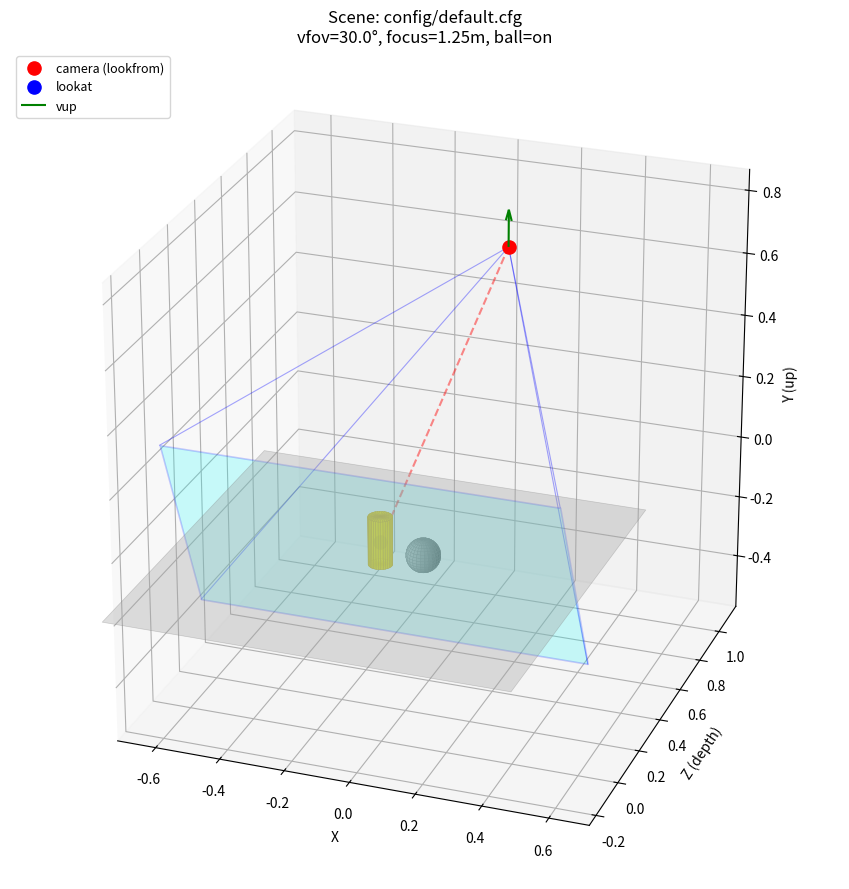

Python code for this plot:
#!/usr/bin/env python3
"""
Interactive 3D visualization of the raytracer's config/default.cfg.

Shows the table, cylinder, ball, camera position, lookat point, view
direction, and the viewport rectangle / view frustum. Use the mouse to
rotate, pan, and zoom.

Usage:
    python3 tools/visualize_scene.py         # uses config/default.cfg
    python3 tools/visualize_scene.py custom.cfg  # uses a custom config

Coordinate convention: scene-space Y is "up". In the plot, Y is mapped to
matplotlib's vertical axis so the world appears upright.
"""

import argparse
import math
import sys
from pathlib import Path

import numpy as np
import matplotlib.pyplot as plt
from mpl_toolkits.mplot3d.art3d import Poly3DCollection


DEFAULTS = {
    # Camera
    'lookfrom':      [0.0, 0.55, 1.10],
    'lookat':        [0.0, 0.07, 0.0],
    'vup':           [0.0, 1.0, 0.0],
    'vfov':          30.0,
    'aspect_ratio':  16.0 / 9.0,
    'focus_dist':    1.25,
    'defocus_angle': 0.0,
    # Geometry
    'table_y':         0.0,
    'cylinder_center': [0.0, 0.075, 0.0],
    'cylinder_radius': 0.035,
    'cylinder_height': 0.15,
    'cylinder_axis':   [0.0, 1.0, 0.0],
    'ball_enabled':    True,
    'ball_center':     [0.13, 0.05, 0.0],
    'ball_radius':     0.05,
    # Photo plane
    'photo_plane_margin': 0.02,
}

VEC3_KEYS = {
    'lookfrom', 'lookat', 'vup',
    'cylinder_center', 'cylinder_axis', 'ball_center',
    'cylinder_albedo', 'ball_albedo', 'ground_albedo',
}
BOOL_KEYS = {'ball_enabled'}


def parse_value(key, raw):
    if key in BOOL_KEYS:
        return raw.strip().lower() in ('true', 'yes', '1', 'on')
    if key in VEC3_KEYS or ',' in raw:
        parts = [p.strip() for p in raw.split(',')]
        return [float(p) for p in parts]
    return float(raw)


def load_config(path):
    cfg = dict(DEFAULTS)
    if not path.exists():
        print(f"warning: '{path}' not found; using built-in defaults.",
              file=sys.stderr)
        return cfg
    for line_no, raw in enumerate(path.read_text().splitlines(), 1):
        line = raw.split('#', 1)[0].strip()
        if not line or '=' not in line:
            continue
        key, _, value = line.partition('=')
        key = key.strip()
        if key not in DEFAULTS:
            # silently ignore material-only keys we don't need for viz
            continue
        try:
            cfg[key] = parse_value(key, value)
        except ValueError as e:
            print(f"warning: line {line_no}: '{key}' parse error: {e}",
                  file=sys.stderr)
    return cfg


# ── geometry helpers ──────────────────────────────────────────────────────

def normalize(v):
    v = np.asarray(v, dtype=float)
    n = np.linalg.norm(v)
    return v / n if n > 1e-12 else v


def to_plot(p):
    """scene (x, y, z)  ->  matplotlib (x, z, y)   (Y becomes vertical)."""
    p = np.asarray(p, dtype=float)
    return p[..., 0], p[..., 2], p[..., 1]


def cylinder_polys(center, radius, height, axis, n_segments=32):
    center = np.asarray(center, dtype=float)
    axis = normalize(axis)
    ref = np.array([1.0, 0.0, 0.0]) if abs(axis[0]) < 0.9 else np.array([0.0, 1.0, 0.0])
    u = normalize(np.cross(axis, ref))
    v = np.cross(axis, u)
    half = height / 2.0
    thetas = np.linspace(0.0, 2 * np.pi, n_segments, endpoint=False)
    bot = [center - half * axis + radius * (math.cos(t) * u + math.sin(t) * v) for t in thetas]
    top = [center + half * axis + radius * (math.cos(t) * u + math.sin(t) * v) for t in thetas]

    polys = []
    for i in range(n_segments):
        j = (i + 1) % n_segments
        polys.append([bot[i], bot[j], top[j], top[i]])

    bot_c = center - half * axis
    top_c = center + half * axis
    for i in range(n_segments):
        j = (i + 1) % n_segments
        polys.append([bot[i], bot[j], bot_c])
        polys.append([top[i], top[j], top_c])
    return polys


def sphere_mesh(center, radius, n_lat=18, n_lon=28):
    u = np.linspace(0.0, 2.0 * np.pi, n_lon)
    v = np.linspace(0.0, np.pi, n_lat)
    cx, cy, cz = center
    xs = cx + radius * np.outer(np.cos(u), np.sin(v))
    ys = cy + radius * np.outer(np.ones_like(u), np.cos(v))
    zs = cz + radius * np.outer(np.sin(u), np.sin(v))
    return xs, ys, zs


# ── plotting ──────────────────────────────────────────────────────────────

def draw_polys_swapped(ax, polys, **kwargs):
    swapped = []
    for poly in polys:
        swapped.append([(p[0], p[2], p[1]) for p in poly])
    ax.add_collection3d(Poly3DCollection(swapped, **kwargs))


def main():
    ap = argparse.ArgumentParser(description="Interactive scene config visualizer.")
    ap.add_argument('config', nargs='?', default='config/default.cfg',
                    help="path to scene config (default: config/default.cfg)")
    args = ap.parse_args()

    cfg = load_config(Path(args.config))

    fig = plt.figure(figsize=(11, 9))
    ax = fig.add_subplot(111, projection='3d')

    # Table surface (gray translucent square around the origin in xz).
    extent = 0.6
    xs = np.array([[-extent, extent], [-extent, extent]])
    zs = np.array([[-extent, -extent], [extent, extent]])
    ys = np.full_like(xs, cfg['table_y'])
    ax.plot_surface(xs, zs, ys, color='lightgray', alpha=0.35,
                    edgecolor='gray', linewidth=0.5)

    # Cylinder
    cyl_polys = cylinder_polys(cfg['cylinder_center'], cfg['cylinder_radius'],
                               cfg['cylinder_height'], cfg['cylinder_axis'])
    draw_polys_swapped(ax, cyl_polys, facecolor='gold',
                       edgecolor='goldenrod', alpha=0.75, linewidth=0.3)

    # Ball
    if cfg['ball_enabled']:
        sx, sy, sz = sphere_mesh(cfg['ball_center'], cfg['ball_radius'])
        ax.plot_surface(sx, sz, sy, color='silver', alpha=0.8,
                        edgecolor='gray', linewidth=0.2)

    # Camera point + lookat point + line between them
    lookfrom = np.asarray(cfg['lookfrom'], float)
    lookat   = np.asarray(cfg['lookat'], float)
    vup      = np.asarray(cfg['vup'], float)

    ax.scatter(*to_plot(lookfrom), color='red',  s=90, label='camera (lookfrom)')
    ax.scatter(*to_plot(lookat),   color='blue', s=90, label='lookat')

    line = np.array([lookfrom, lookat])
    ax.plot(*to_plot(line), color='red', linestyle='--', alpha=0.45)

    # Viewport rectangle and frustum
    forward = normalize(lookat - lookfrom)
    right   = normalize(np.cross(forward, vup))
    up      = np.cross(right, forward)

    focus_dist = cfg['focus_dist']
    vfov_rad   = math.radians(cfg['vfov'])
    vp_h = 2.0 * focus_dist * math.tan(vfov_rad / 2.0)
    vp_w = vp_h * cfg['aspect_ratio']

    vp_center = lookfrom + forward * focus_dist
    tl = vp_center - right * vp_w/2 + up * vp_h/2
    tr = vp_center + right * vp_w/2 + up * vp_h/2
    br = vp_center + right * vp_w/2 - up * vp_h/2
    bl = vp_center - right * vp_w/2 - up * vp_h/2

    draw_polys_swapped(ax, [[tl, tr, br, bl]], facecolor='cyan',
                       alpha=0.20, edgecolor='blue', linewidth=1.2)

    for corner in (tl, tr, br, bl):
        ax.plot(*to_plot(np.array([lookfrom, corner])),
                color='blue', alpha=0.35, linewidth=0.8)

    # vup arrow
    arrow_len = 0.12
    ax.quiver(*to_plot(lookfrom), 0.0, 0.0, arrow_len,
              color='green', label='vup', linewidth=1.5)

    # Axis tunables: equal aspect & framing
    pts = [lookfrom, lookat, tl, tr, br, bl, cfg['cylinder_center']]
    if cfg['ball_enabled']:
        pts.append(cfg['ball_center'])
    pts = np.array(pts, dtype=float)
    mn = pts.min(axis=0) - 0.08
    mx = pts.max(axis=0) + 0.08
    rng = float((mx - mn).max())
    mid = (mn + mx) / 2.0

    # Apply the same swap to the axis limits
    ax.set_xlim(mid[0] - rng/2, mid[0] + rng/2)
    ax.set_ylim(mid[2] - rng/2, mid[2] + rng/2)
    ax.set_zlim(mid[1] - rng/2, mid[1] + rng/2)

    try:
        ax.set_box_aspect((1, 1, 1))
    except AttributeError:
        pass

    ax.set_xlabel('X')
    ax.set_ylabel('Z (depth)')
    ax.set_zlabel('Y (up)')
    ax.set_title(f"Scene: {args.config}\n"
                 f"vfov={cfg['vfov']:.1f}°, focus={cfg['focus_dist']:.2f}m, "
                 f"ball={'on' if cfg['ball_enabled'] else 'off'}")
    ax.legend(loc='upper left', fontsize=9)

    # Initial viewing angle: roughly behind & above the camera, looking forward
    ax.view_init(elev=25, azim=-70)

    plt.tight_layout()
    plt.show()


if __name__ == '__main__':
    main()
